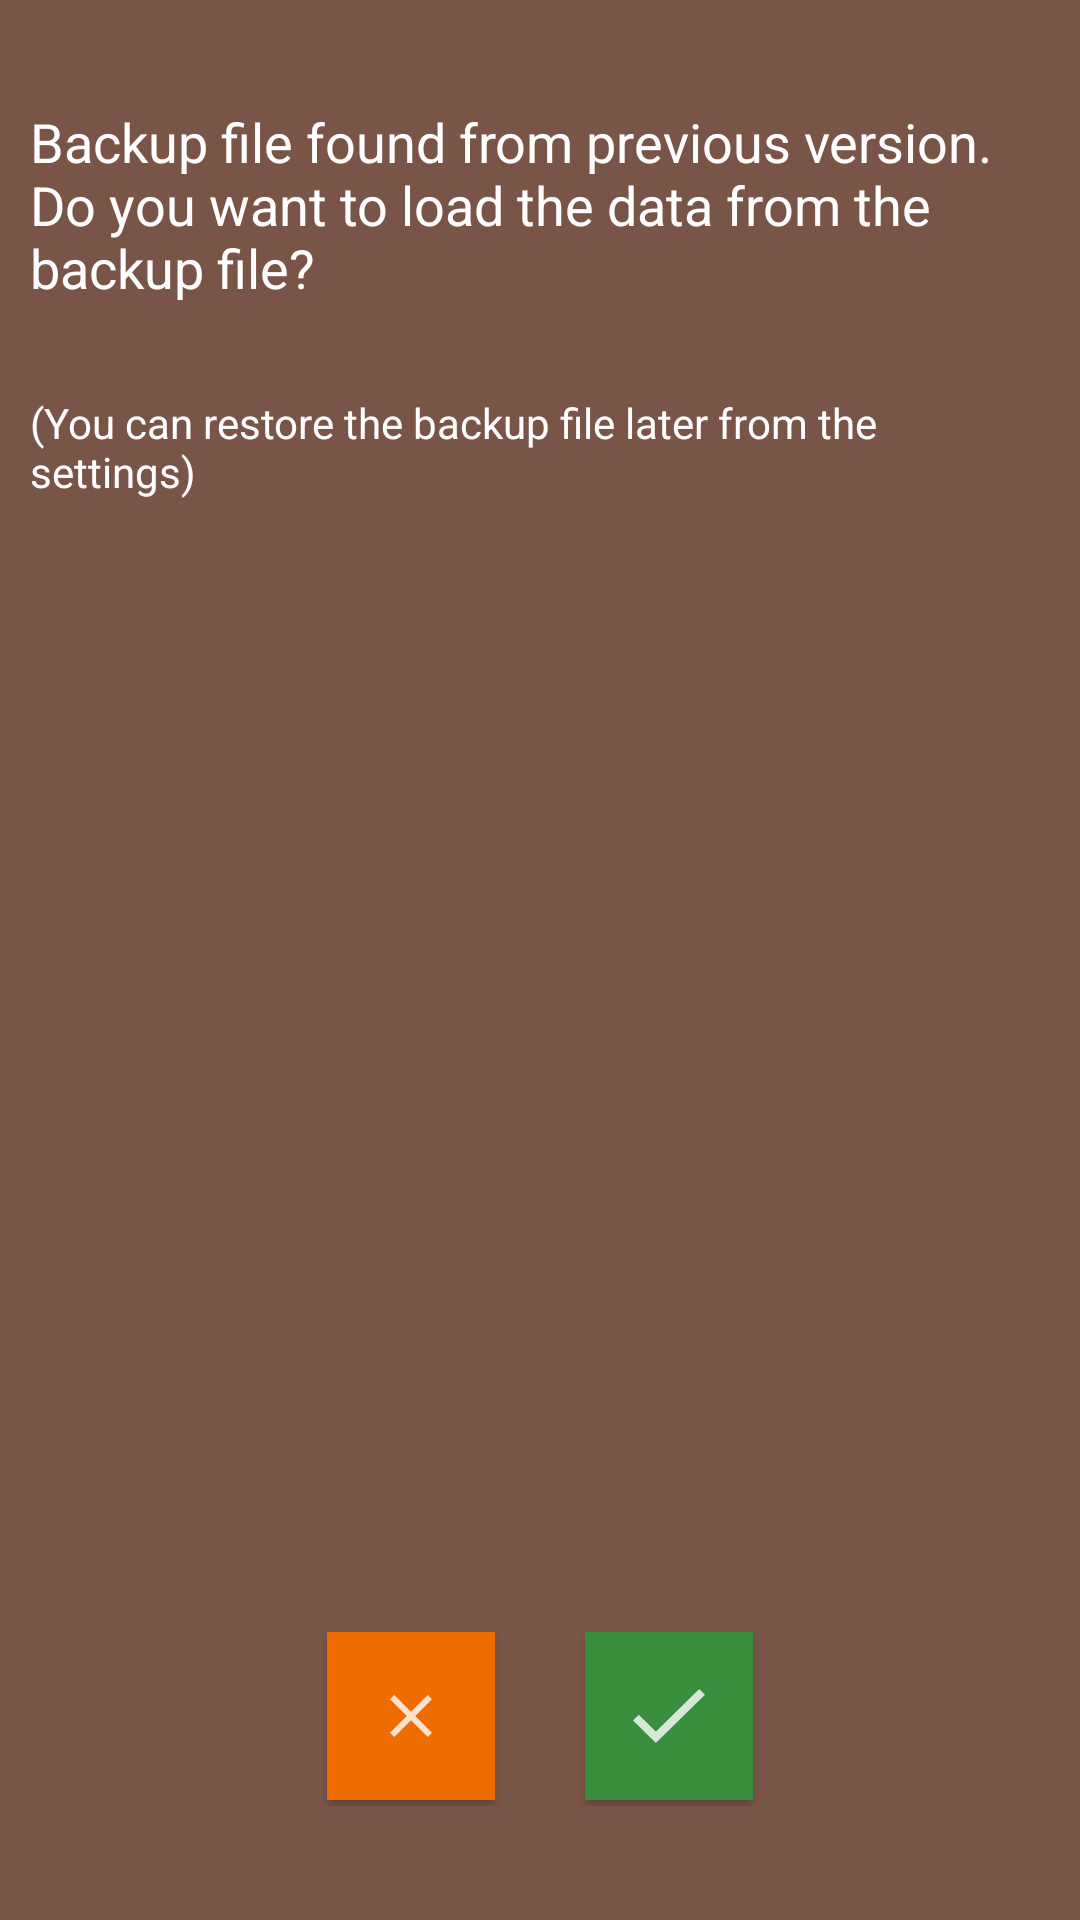

The Android layout XML behind this screen, and the referenced resources:
<!-- AndroidManifest.xml: application theme CustomActionBarTheme -->
<!-- res/layout/restore_backup.xml -->
<?xml version="1.0" encoding="utf-8"?>
<LinearLayout xmlns:android="http://schemas.android.com/apk/res/android"
    android:orientation="vertical" android:layout_width="match_parent"
    android:layout_height="match_parent"
    android:weightSum="1">

    <RelativeLayout
        android:layout_width="match_parent"
        android:layout_height="match_parent"
        android:layout_gravity="center_horizontal">

        <TextView
            android:layout_width="363dp"
            android:layout_height="wrap_content"
            android:textAppearance="?android:attr/textAppearanceMedium"
            android:text="Backup file found from previous version. Do you want to load the data from the backup file?"
            android:id="@+id/textView2"
            android:layout_marginTop="35dp"
            android:textColor="#ffffff"
            android:layout_alignParentTop="true"
            android:layout_centerHorizontal="true"
            android:layout_marginLeft="10dp"
            android:layout_marginRight="10dp" />

        <LinearLayout
            android:orientation="horizontal"
            android:layout_width="match_parent"
            android:layout_height="wrap_content"
            android:gravity="center"
            android:weightSum="1"
            android:id="@+id/buttonsLayout"
            android:layout_alignParentBottom="true"
            android:layout_alignParentStart="true"
            android:layout_marginBottom="38dp">

            <ImageButton
                android:layout_width="wrap_content"
                android:layout_height="wrap_content"
                android:text="Cancel"
                android:id="@+id/cancel"
                android:background="@color/cancel_button_default"
                android:textColor="@color/white"
                android:src="@drawable/ic_cancel_white"
                android:elevation="2dp"
                android:layout_marginRight="15dp"
                android:layout_marginTop="2dp"
                android:layout_marginBottom="2dp"
                android:layout_marginLeft="2dp"
                android:padding="12dp" />

            <ImageButton
                android:layout_width="wrap_content"
                android:layout_height="wrap_content"
                android:text="Save"
                android:id="@+id/save"
                android:textColor="@color/white"
                android:src="@drawable/ic_done_white"
                android:background="@color/save_button_default"
                android:elevation="2dp"
                android:layout_marginLeft="15dp"
                android:layout_marginTop="2dp"
                android:layout_marginBottom="2dp"
                android:layout_marginRight="2dp"
                android:padding="12dp" />


        </LinearLayout>

        <TextView
            android:layout_width="wrap_content"
            android:layout_height="wrap_content"
            android:textAppearance="?android:attr/textAppearanceSmall"
            android:text="(You can restore the backup file later from the settings)"
            android:id="@+id/textView"
            android:layout_below="@+id/textView2"
            android:layout_centerHorizontal="true"
            android:layout_marginTop="30dp"
            android:textColor="#ffffff"
            android:layout_marginLeft="10dp"
            android:layout_marginRight="10dp" />

    </RelativeLayout>
</LinearLayout>
<!-- resources referenced by this layout -->
<resources>
  <color name="cancel_button_default">#EF6C00</color>
  <color name="save_button_default">#388E3C</color>
  <color name="white">#ffffff</color>
  <!-- drawable ic_cancel_white: png bitmap (drawable-hdpi, 215 bytes) -->
  <!-- drawable ic_done_white: png bitmap (drawable-hdpi, 458 bytes) -->
  <style name="CustomActionBarTheme" parent="@android:style/Theme.Holo.Light">
          <item name="android:actionBarTabStyle">@style/MyActionBar</item>
  
          <item name="android:actionBarTabTextStyle">@style/MyTheme.ActionBar.TabText</item>
          <item name="android:actionBarStyle">@style/MyTheme.ActionBarStyle</item>
  
          <item name="android:windowBackground">@color/tab_unselected</item>
          <item name="android:colorPrimary" tools:targetApi="21">@color/bg_minimized_tab</item>
      </style>
  <style name="MyActionBar" parent="@android:style/Widget.Holo.Light.ActionBar.TabView">
          <item name="android:background">@drawable/actionbar_tab_indicator</item>
      </style>
  <style name="MyTheme.ActionBar.TabText" parent="android:style/Widget.Holo.ActionBar.TabText">
          <item name="android:textColor">@android:color/white</item>
      </style>
  <style name="MyTheme.ActionBarStyle" parent="@android:style/Widget.Holo.Light.ActionBar">
          <item name="android:titleTextStyle">@style/MyTheme.ActionBar.TitleTextStyle</item>
      </style>
  <color name="tab_unselected">#795548</color>
  <color name="bg_minimized_tab">#795548</color>
  <!-- drawable actionbar_tab_indicator (drawable) -->
  <?xml version="1.0" encoding="utf-8"?>
  <selector xmlns:android="http://schemas.android.com/apk/res/android">
      <item android:drawable="@color/transparent"
          android:state_focused="false"
          android:state_pressed="false"
          android:state_selected="false" />
  
      <item android:drawable="@drawable/tab_bar_background_selected"
          android:state_focused="false"
          android:state_pressed="false"
          android:state_selected="true" />
  
      <item android:drawable="@color/tab_highlighted"
          android:state_pressed="true"
          android:state_selected="false" />
  
      <item android:drawable="@drawable/tab_bar_background_selected_pressed"
          android:state_pressed="true"
          android:state_selected="true" />
  
  </selector>
  <style name="MyTheme.ActionBar.TitleTextStyle" parent="@android:style/TextAppearance.Holo.Widget.ActionBar.Title">
          <item name="android:textColor">#FFFFFF</item>
      </style>
  <color name="transparent">#00000000</color>
  <!-- drawable tab_bar_background_selected (drawable) -->
  <?xml version="1.0" encoding="utf-8"?>
  <layer-list xmlns:android="http://schemas.android.com/apk/res/android">
      <item android:top="-5dp" android:left="-5dp" android:right="-5dp">
          <shape android:shape="rectangle">
              <stroke android:color="@color/tab_selected" android:width="4dp"/>
          </shape>
      </item>
  </layer-list>
  <color name="tab_highlighted">#5D4037</color>
  <!-- drawable tab_bar_background_selected_pressed (drawable) -->
  <?xml version="1.0" encoding="utf-8"?>
  <layer-list xmlns:android="http://schemas.android.com/apk/res/android">
      <item android:top="-5dp" android:left="-5dp" android:right="-5dp">
          <shape android:shape="rectangle">
              <stroke android:color="@color/tab_selected" android:width="4dp"/>
              <solid android:color="@color/tab_highlighted"/>
          </shape>
      </item>
  </layer-list>
  <color name="tab_selected">#FFFFFF</color>
</resources>
